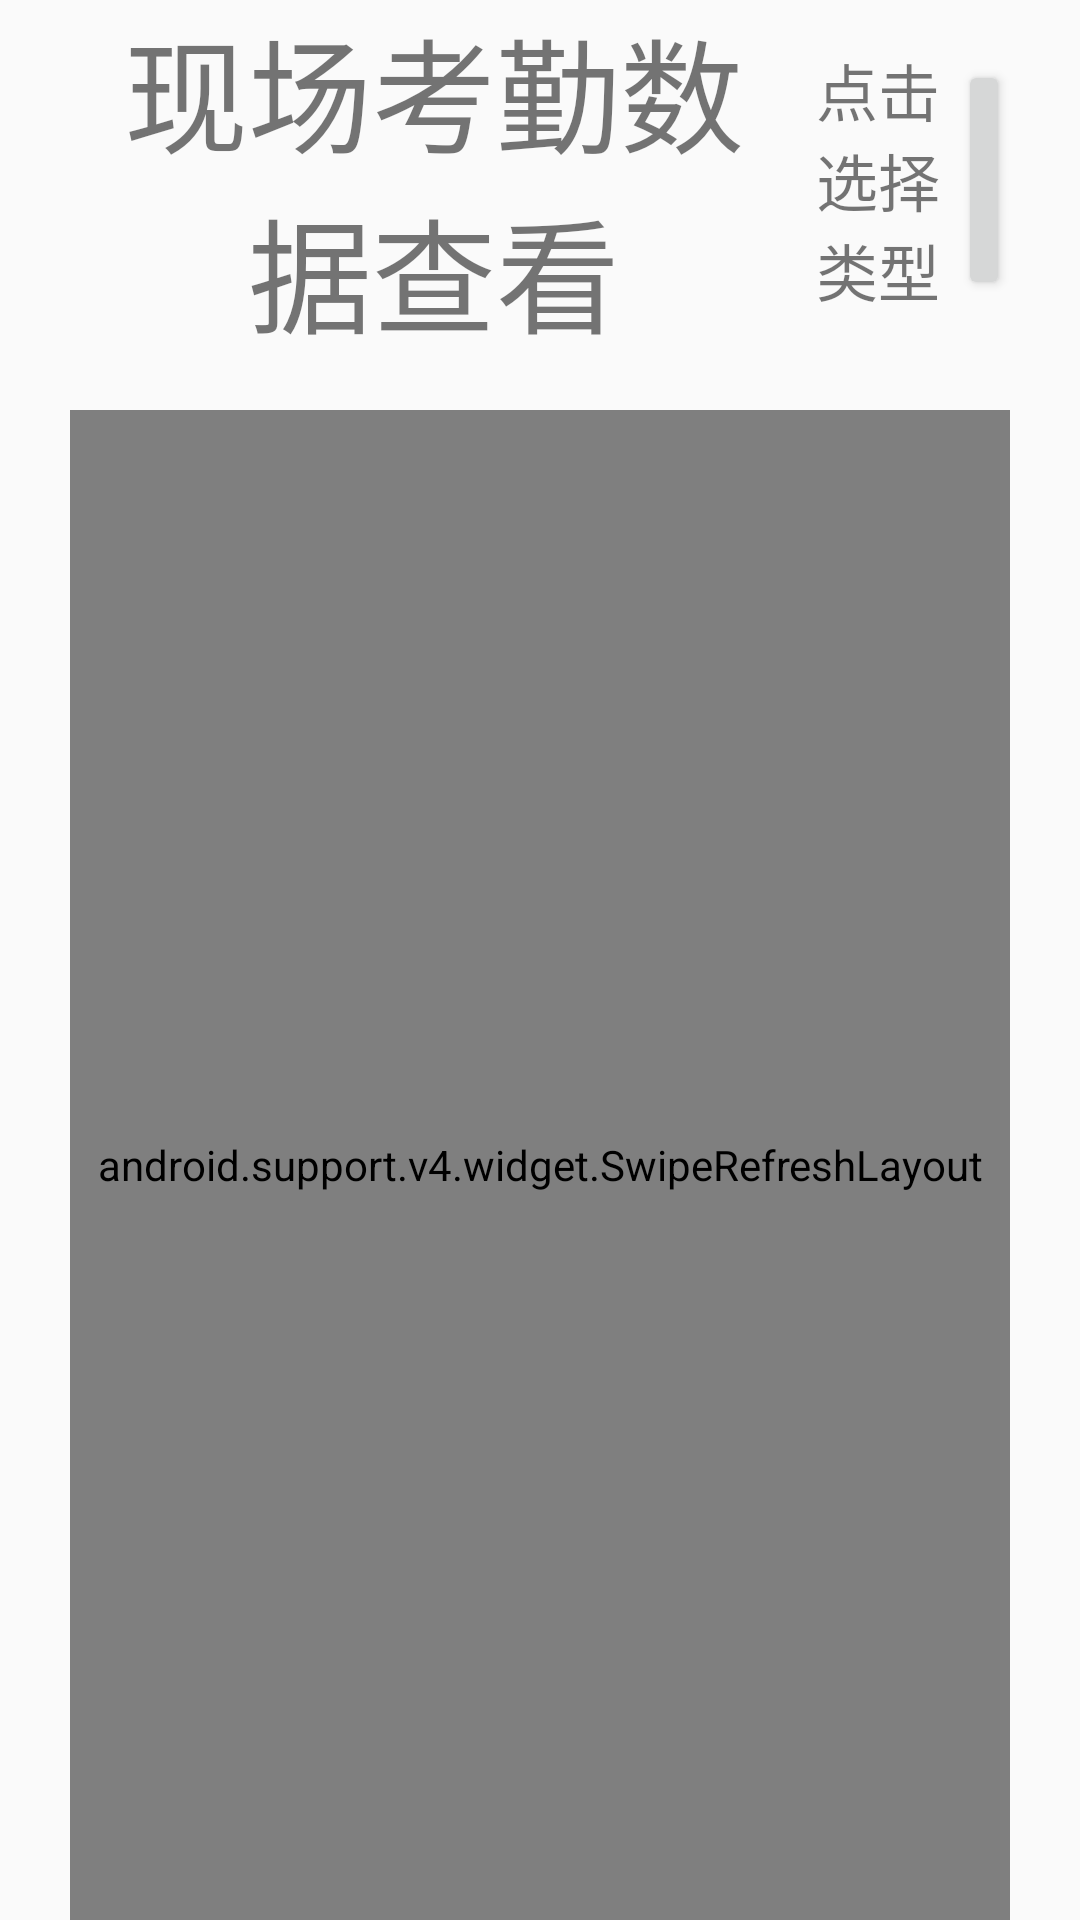

Layout XML and referenced resources for this Android screen:
<!-- AndroidManifest.xml: activity theme ImageTranslucentTheme -->
<!-- res/layout/activity_scene.xml -->
<?xml version="1.0" encoding="utf-8"?>
<LinearLayout xmlns:android="http://schemas.android.com/apk/res/android"
    android:layout_width="match_parent"
    android:layout_height="match_parent"
    android:layout_marginTop="30px"
    android:layout_marginEnd="30px"
    android:orientation="vertical">

    <LinearLayout
        android:layout_width="match_parent"
        android:layout_height="wrap_content"
        android:layout_marginLeft="70px"
        android:layout_marginRight="70px"
        android:layout_marginBottom="50px"
        android:gravity="center"
        android:orientation="horizontal">

        <TextView
            android:id="@+id/tv_check"
            android:layout_width="wrap_content"
            android:layout_height="wrap_content"
            android:layout_weight="1"
            android:gravity="center"
            android:text="现场考勤数据查看"
            android:textSize="20pt" />



        <TextView
            android:textSize="10pt"
            android:id="@+id/tv_choosePass"
            android:layout_width="wrap_content"
            android:layout_height="wrap_content"
            android:layout_weight="1"
            android:gravity="center"
            android:text="点击选择类型" />

        <Button
            android:textSize="10pt"
            android:id="@+id/turnback"
            android:layout_width="wrap_content"
            android:layout_height="wrap_content"
            android:layout_weight="1"
            android:gravity="center"
            android:text="返回" />
    </LinearLayout>

    <android.support.v4.widget.SwipeRefreshLayout
        xmlns:android="http://schemas.android.com/apk/res/android"
        android:id="@+id/swipe_refresh_widget"
        android:layout_marginLeft="70px"
        android:layout_marginRight="70px"
        android:layout_width="match_parent"
        android:layout_height="match_parent">

        <android.support.v7.widget.RecyclerView
            android:id="@+id/id_recyclerview"
            android:layout_width="match_parent"
            android:layout_height="match_parent"
            android:divider="#ffff0000"
            android:dividerHeight="10dp" />


    </android.support.v4.widget.SwipeRefreshLayout>

</LinearLayout>
<!-- resources referenced by this layout -->
<resources>
  <style name="ImageTranslucentTheme" parent="Theme.AppCompat.Light.NoActionBar">
          <item name="android:windowTranslucentStatus">true</item>
          <item name="android:windowTranslucentNavigation">true</item>
          <item name="android:listDivider">@drawable/line_deawable</item>
      </style>
  <!-- drawable line_deawable (drawable) -->
  <?xml version="1.0" encoding="utf-8"?>
  <shape xmlns:android="http://schemas.android.com/apk/res/android"
      android:shape="rectangle" >
  
      <solid android:color="@color/black"/>
      <size android:height="0.5dp"
          android:width="0.5dp"/>
  
  </shape>
  <color name="black">#000</color>
</resources>
